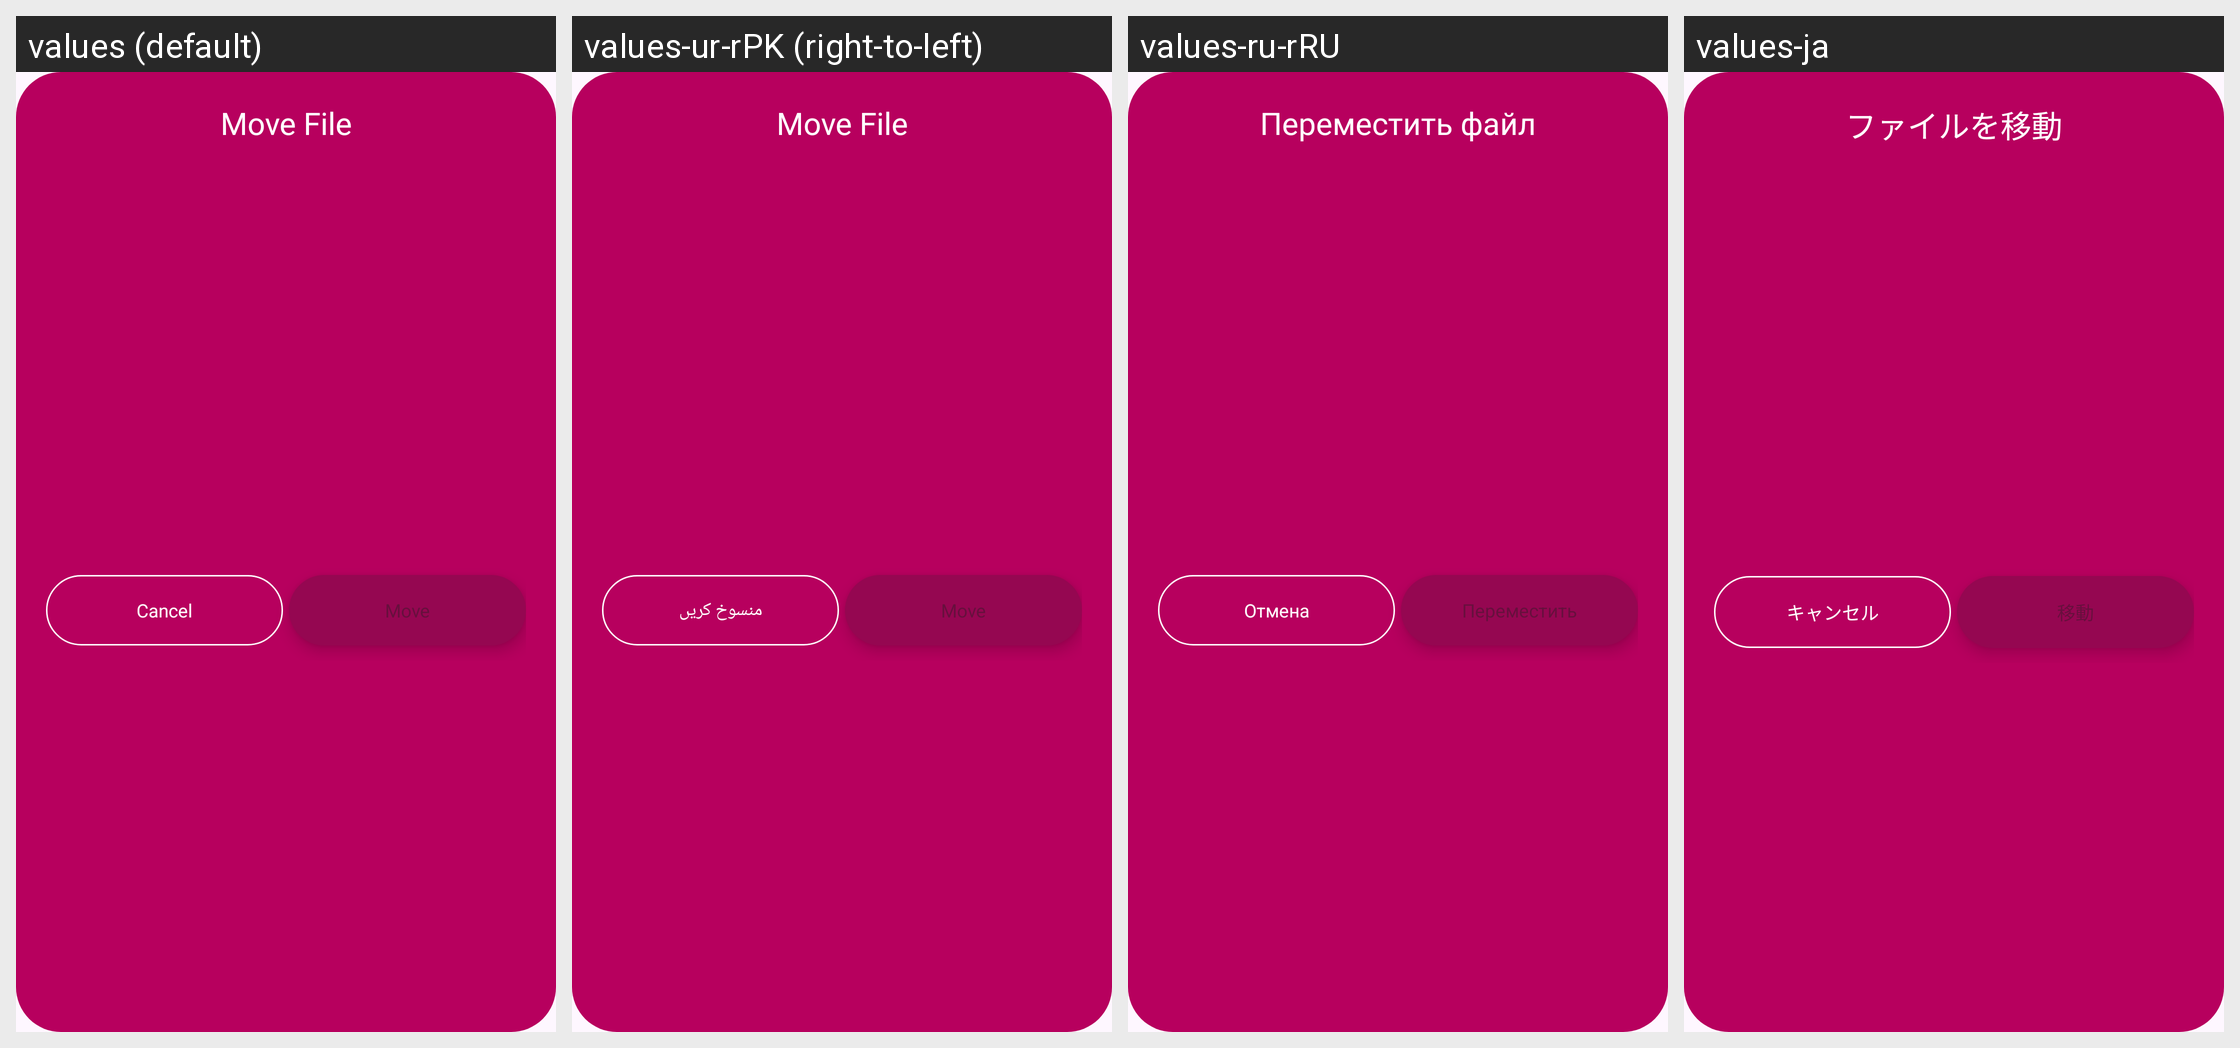

For this localized Android screen grid, give each drawn string resource with its value in every locale shown.
Android screen res/layout/move_folder_layout.xml rendered under 4 locales, left to right: values (default), values-ur-rPK (right-to-left), values-ru-rRU, values-ja. Device: Nexus 5 (rendered at 1080×1920; each locale shown at half size, 540×960, under a caption strip naming it); theme Theme.DailyDairy.
Other locales in the repository, not shown: values-de-rBE, values-es-rES, values-fr-rFR, values-ko-rKP, values-nl-rBE, values-pt-rPT, values-tr-rTR, values-zh-rCN.
Strings drawn on this screen, with the default value and each locale's value (text and hints the layout hard-codes, and strings that could not be matched under every locale, appear in the picture but are not listed):

move_file
  values: Move File
  values-ur-rPK: Move File  [not translated; the default value is used]
  values-ru-rRU: Переместить файл
  values-ja: ファイルを移動

cancel
  values: Cancel
  values-ur-rPK: منسوخ کریں
  values-ru-rRU: Отмена
  values-ja: キャンセル

move
  values: Move
  values-ur-rPK: Move  [not translated; the default value is used]
  values-ru-rRU: Переместить
  values-ja: 移動
